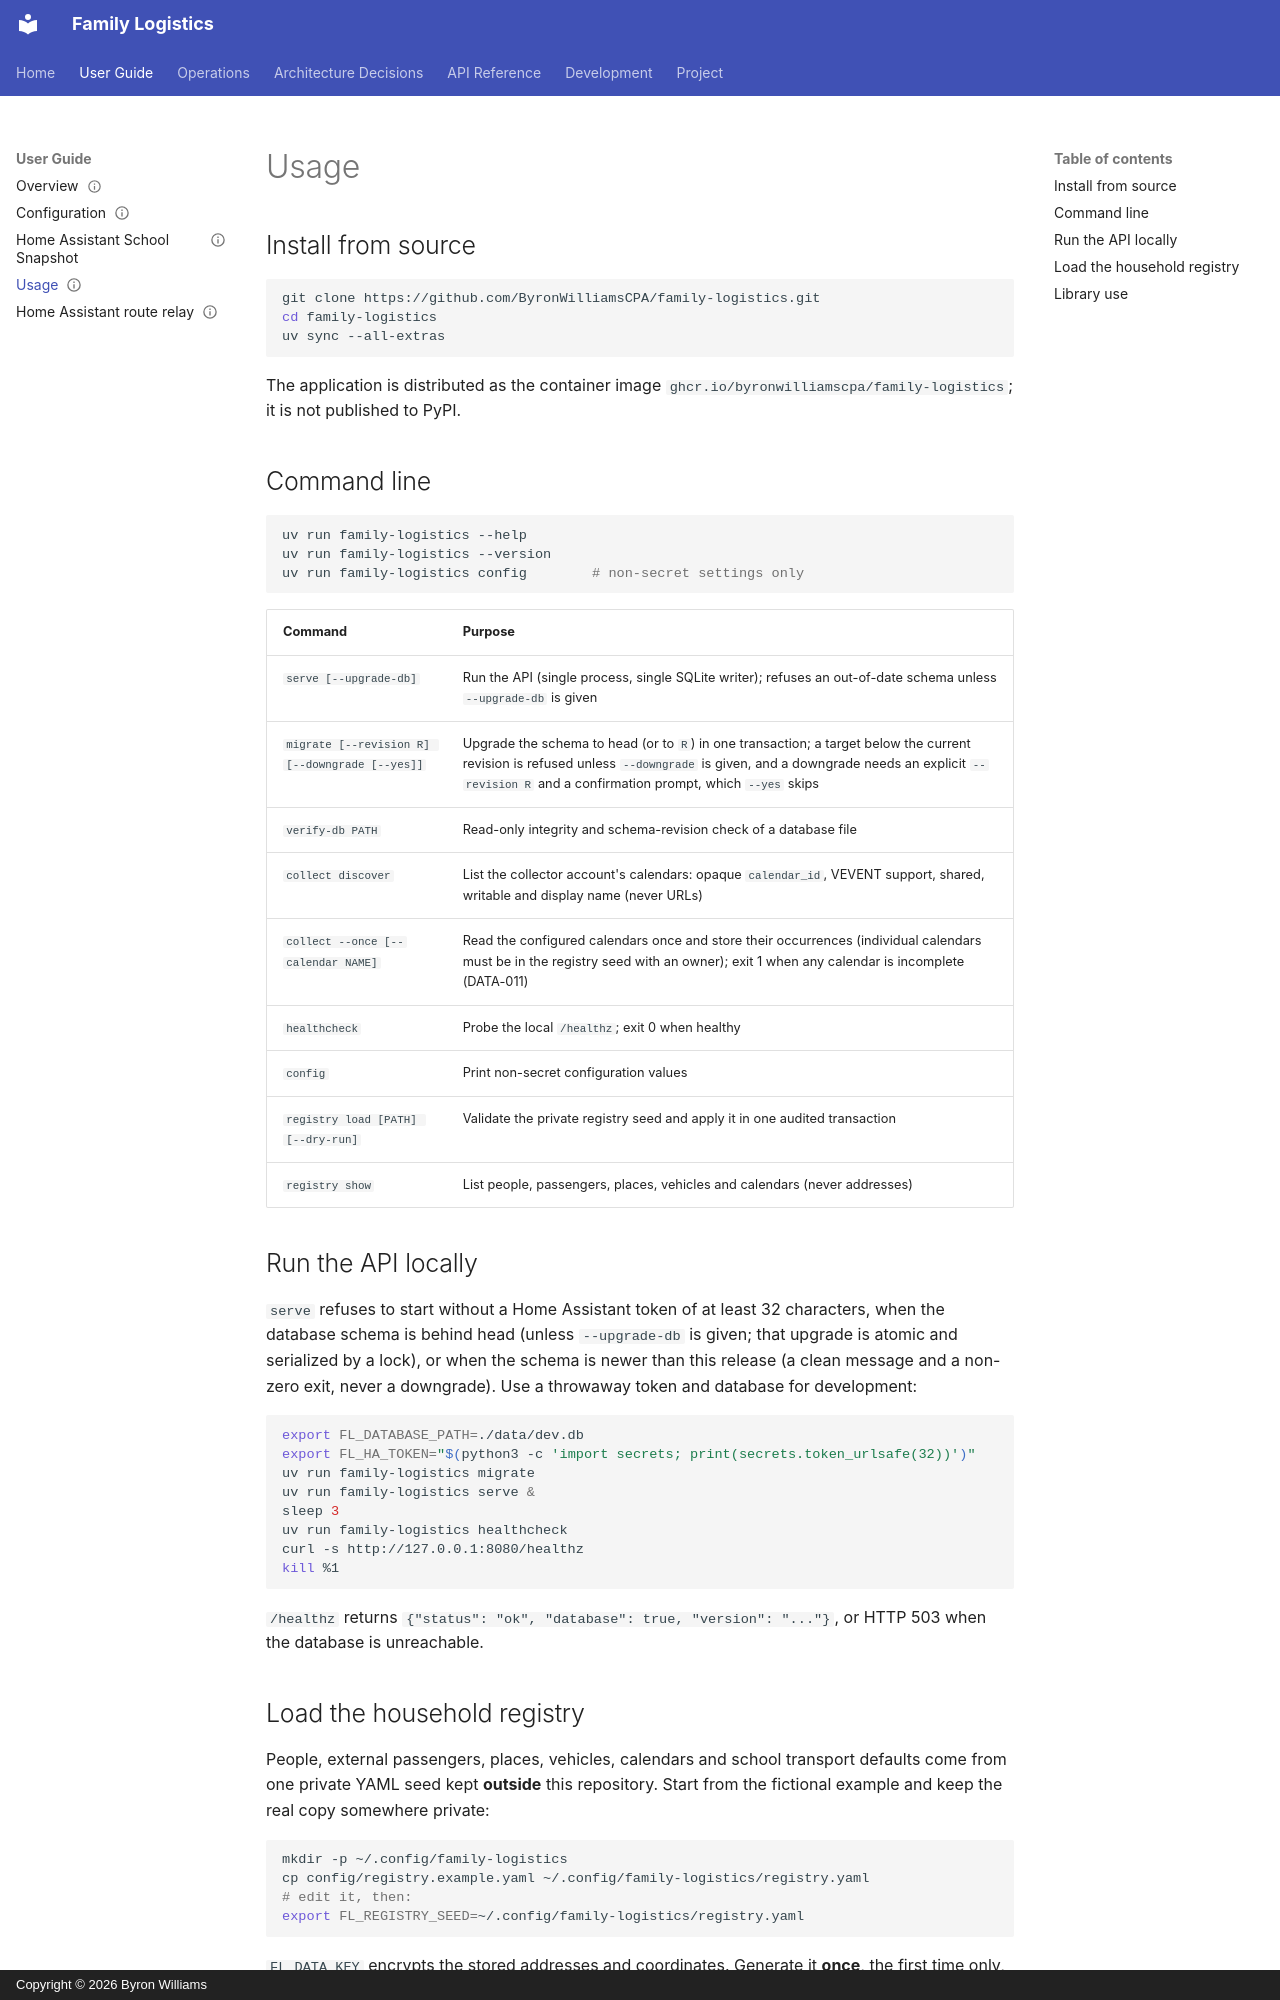

repository: ByronWilliamsCPA/family-logistics · page: guides/usage/index.html · generator: mkdocs · copyright: Copyright © 2026 Byron Williams

---
title: "Usage"
schema_type: common
status: published
owner: core-maintainer
purpose: "Running the Family Logistics CLI and API locally."
tags:
  - guide
  - usage
---

## Install from source

```bash
git clone https://github.com/ByronWilliamsCPA/family-logistics.git
cd family-logistics
uv sync --all-extras
```

The application is distributed as the container image
`ghcr.io/byronwilliamscpa/family-logistics`; it is not published to PyPI.

## Command line

```bash
uv run family-logistics --help
uv run family-logistics --version
uv run family-logistics config        # non-secret settings only
```

| Command | Purpose |
|---------|---------|
| `serve [--upgrade-db]` | Run the API (single process, single SQLite writer); refuses an out-of-date schema unless `--upgrade-db` is given |
| `migrate [--revision R] [--downgrade [--yes]]` | Upgrade the schema to head (or to `R`) in one transaction; a target below the current revision is refused unless `--downgrade` is given, and a downgrade needs an explicit `--revision R` and a confirmation prompt, which `--yes` skips |
| `verify-db PATH` | Read-only integrity and schema-revision check of a database file |
| `collect discover` | List the collector account's calendars: opaque `calendar_id`, VEVENT support, shared, writable and display name (never URLs) |
| `collect --once [--calendar NAME]` | Read the configured calendars once and store their occurrences (individual calendars must be in the registry seed with an owner); exit 1 when any calendar is incomplete (DATA-011) |
| `healthcheck` | Probe the local `/healthz`; exit 0 when healthy |
| `config` | Print non-secret configuration values |
| `registry load [PATH] [--dry-run]` | Validate the private registry seed and apply it in one audited transaction |
| `registry show` | List people, passengers, places, vehicles and calendars (never addresses) |

## Run the API locally

`serve` refuses to start without a Home Assistant token of at least 32
characters, when the database schema is behind head (unless `--upgrade-db` is
given; that upgrade is atomic and serialized by a lock), or when the schema is
newer than this release (a clean message and a non-zero exit, never a
downgrade). Use a throwaway token and database for development:

```bash
export FL_DATABASE_PATH=./data/dev.db
export FL_HA_TOKEN="$(python3 -c 'import secrets; print(secrets.token_urlsafe(32))')"
uv run family-logistics migrate
uv run family-logistics serve &
sleep 3
uv run family-logistics healthcheck
curl -s http://127.0.0.1:8080/healthz
kill %1
```

`/healthz` returns `{"status": "ok", "database": true, "version": "..."}`, or
HTTP 503 when the database is unreachable.
